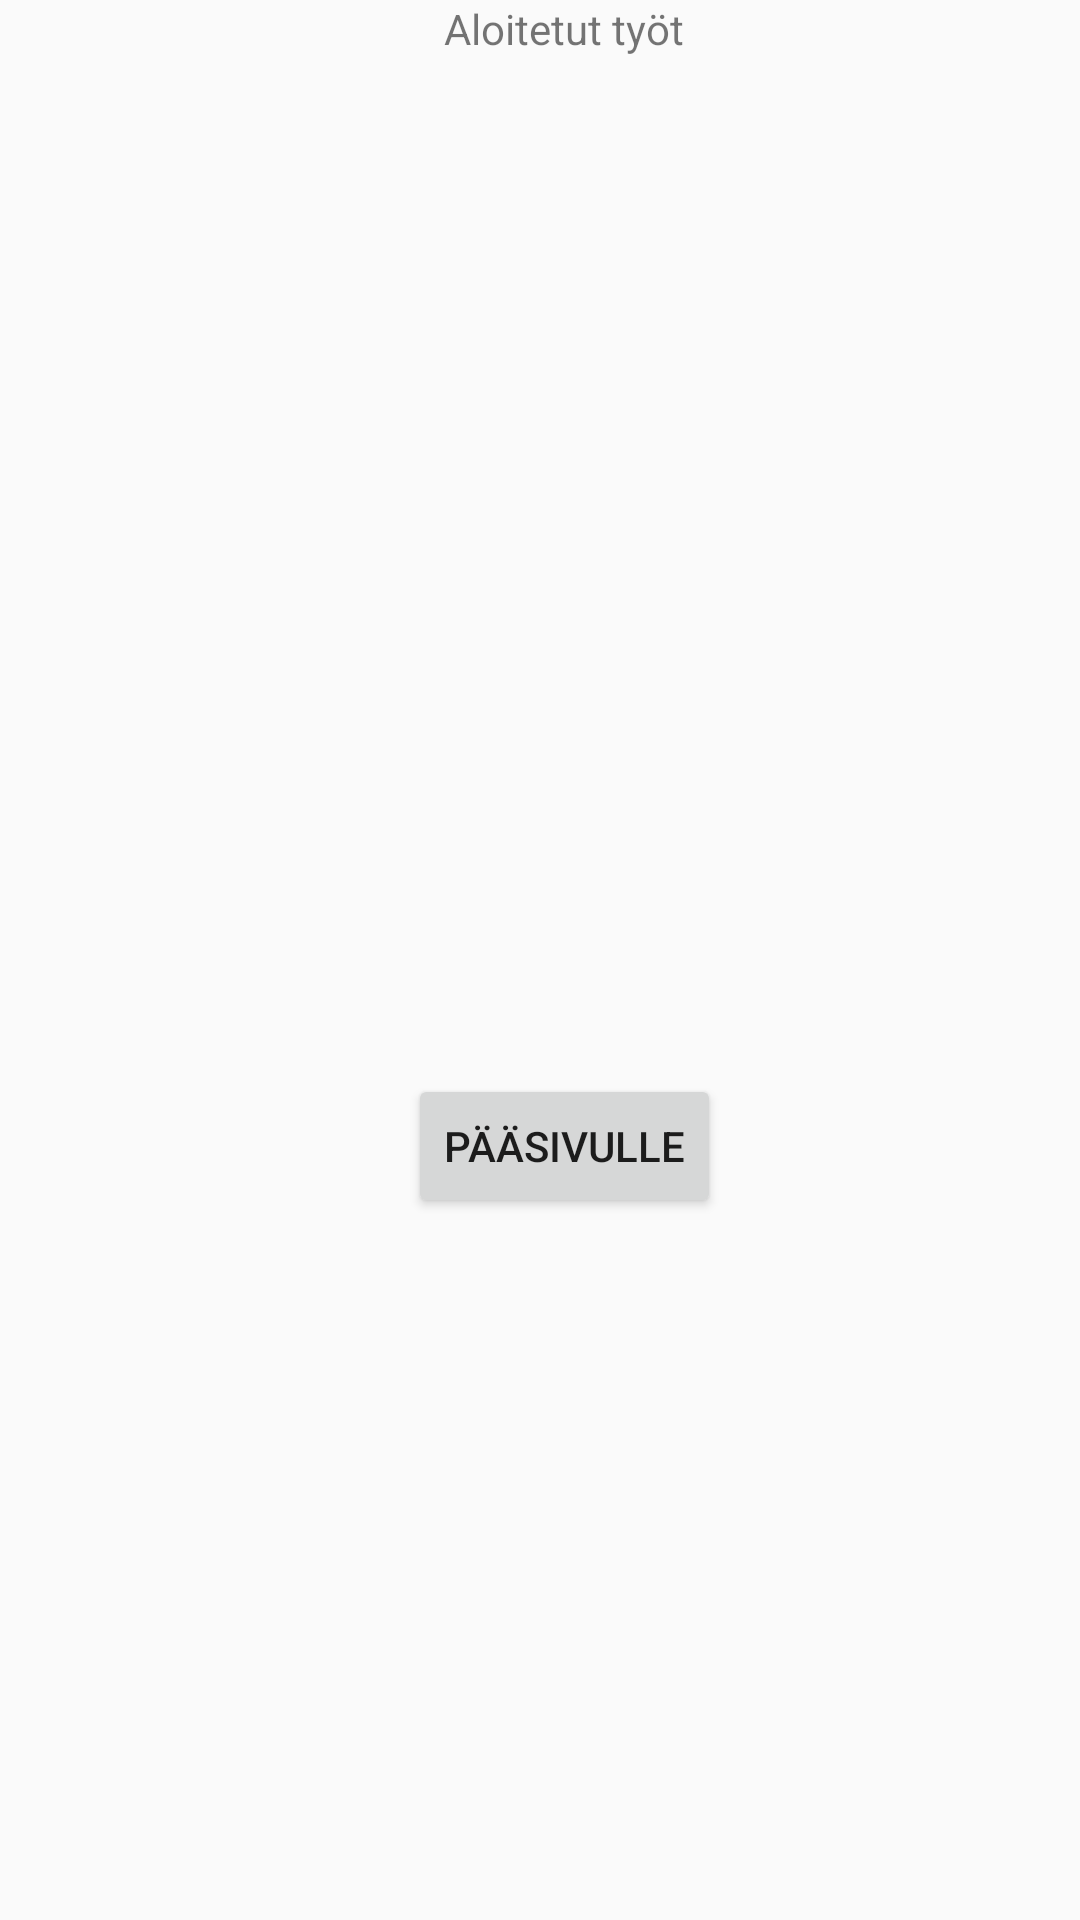

Android layout source for this screen:
<!-- AndroidManifest.xml: application theme AppTheme -->
<!-- res/layout/activity_started_works.xml -->
<?xml version="1.0" encoding="utf-8"?>
<android.support.constraint.ConstraintLayout xmlns:android="http://schemas.android.com/apk/res/android"
    xmlns:app="http://schemas.android.com/apk/res-auto"
    xmlns:tools="http://schemas.android.com/tools"
    android:layout_width="match_parent"
    android:layout_height="match_parent"
    tools:context=".StartedWorks">

    <TextView
        android:id="@+id/textView12"
        android:layout_width="wrap_content"
        android:layout_height="wrap_content"
        android:layout_marginStart="148dp"
        android:text="@string/aloitetut_ty_t"
        app:layout_constraintStart_toStartOf="parent"
        app:layout_constraintTop_toTopOf="parent" />

    <ListView
        android:id="@+id/lvStartedWorks"
        android:layout_width="303dp"
        android:layout_height="331dp"
        android:layout_marginStart="40dp"
        android:layout_marginTop="8dp"
        app:layout_constraintStart_toStartOf="parent"
        app:layout_constraintTop_toBottomOf="@+id/textView12" />

    <Button
        android:id="@+id/btnMainPage"
        android:layout_width="wrap_content"
        android:layout_height="wrap_content"
        android:layout_marginStart="136dp"
        android:text="@string/p_sivulle"
        app:layout_constraintStart_toStartOf="parent"
        app:layout_constraintTop_toBottomOf="@+id/lvStartedWorks" />
</android.support.constraint.ConstraintLayout>
<!-- resources referenced by this layout -->
<resources>
  <string name="aloitetut_ty_t">Aloitetut työt</string>
  <string name="p_sivulle">Pääsivulle</string>
  <style name="AppTheme" parent="Theme.AppCompat.Light.DarkActionBar">
          
          <item name="colorPrimary">@color/colorPrimary</item>
          <item name="colorPrimaryDark">@color/colorPrimaryDark</item>
          <item name="colorAccent">@color/colorAccent</item>
      </style>
  <!-- not gathered from this repository: default colours our renderer supplied (Android Studio template values) -->
  <color name="colorPrimary">#FF6200EE</color>
  <color name="colorPrimaryDark">#FF3700B3</color>
  <color name="colorAccent">#FF03DAC5</color>
</resources>
